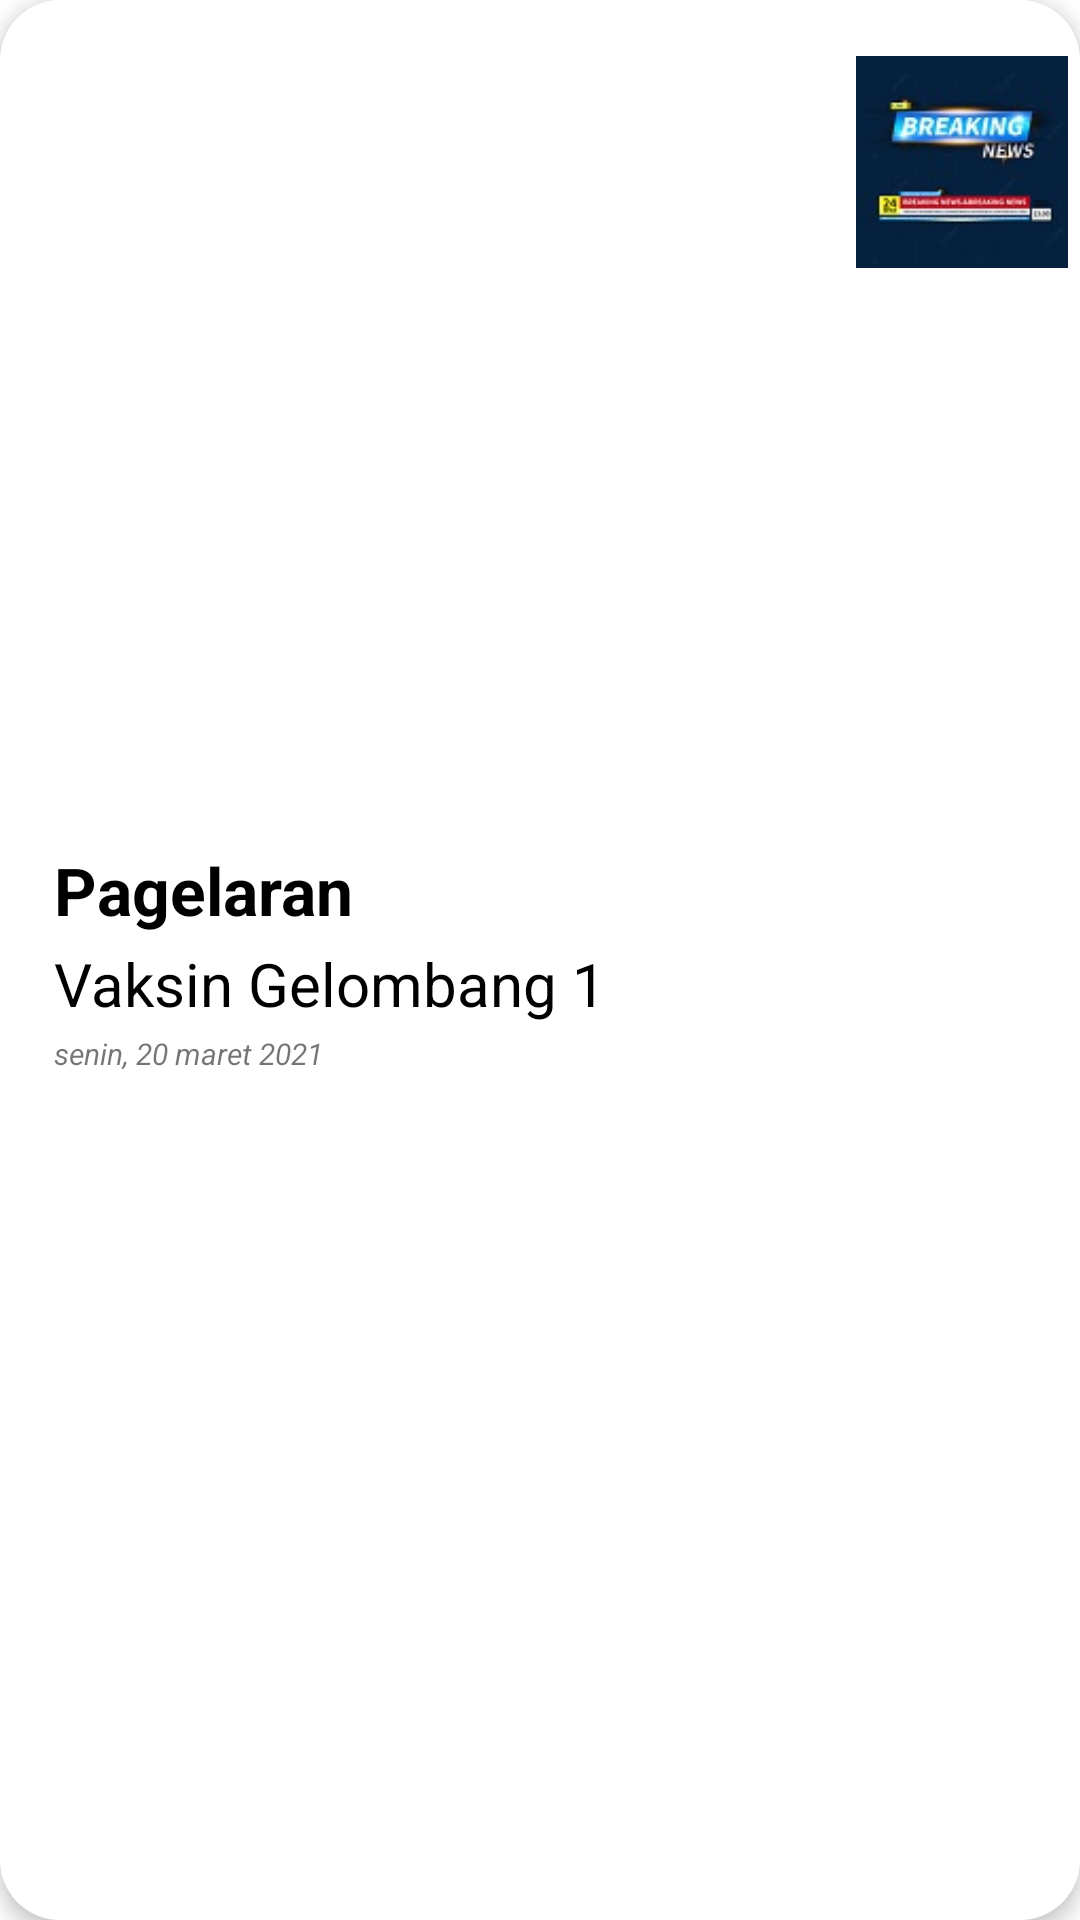

Android layout source for this screen:
<!-- AndroidManifest.xml: application theme Theme.DeteksiCovid -->
<!-- res/layout/singgle_list_berita.xml -->
<?xml version="1.0" encoding="utf-8"?>
<LinearLayout xmlns:android="http://schemas.android.com/apk/res/android"
	android:layout_width="match_parent"
	android:layout_height="wrap_content"
	android:orientation="horizontal"
	android:background="@drawable/bg_berita"
	android:elevation="4dp"
	android:padding="4dp"
	>

	<LinearLayout
		android:layout_width="0dp"
		android:layout_weight="2"
		android:layout_height="wrap_content"
		android:orientation="vertical"
		android:padding="4dp"
		android:layout_gravity="center_vertical"
		>
		<TextView
			android:layout_width="match_parent"
			android:layout_height="wrap_content"
			android:text="Pagelaran"
			android:textSize="22sp"
			android:textColor="@color/black"
			android:textStyle="bold"
			android:layout_marginStart="10dp"
			android:layout_marginEnd="10dp"
			android:layout_marginBottom="3dp"
			/>
		<TextView
			android:layout_width="match_parent"
			android:layout_height="wrap_content"
			android:text="Vaksin Gelombang 1"
			android:textColor="@color/black"
			android:textSize="20sp"
			android:layout_marginStart="10dp"
			android:layout_marginEnd="10dp"
			android:layout_marginBottom="3dp"/>
		<TextView
			android:layout_width="match_parent"
			android:layout_height="wrap_content"
			android:text="senin, 20 maret 2021"
			android:textSize="10sp"
			android:textStyle="italic"
			android:layout_marginStart="10dp"
			/>
	</LinearLayout>


		<ImageView
			android:layout_width="0dp"
			android:layout_weight="0.5"
			android:layout_height="wrap_content"
			android:src="@drawable/img_berita"
			android:elevation="3dp"
			/>



</LinearLayout>
<!-- resources referenced by this layout -->
<resources>
  <color name="black">#FF000000</color>
  <!-- drawable bg_berita (drawable) -->
  <?xml version="1.0" encoding="utf-8"?>
  <shape xmlns:android="http://schemas.android.com/apk/res/android">
  
  	<corners android:radius="20dp"/>
  
  	<solid android:color="@color/white"/>
  </shape>
  <!-- drawable img_berita: jpg bitmap (drawable, 4590 bytes) -->
  <style name="Theme.DeteksiCovid" parent="Theme.MaterialComponents.DayNight.DarkActionBar">
          
          <item name="colorPrimary">@color/purple_500</item>
          <item name="colorPrimaryVariant">@color/purple_700</item>
          <item name="colorOnPrimary">@color/white</item>
          
          <item name="colorSecondary">@color/teal_200</item>
          <item name="colorSecondaryVariant">@color/teal_700</item>
          <item name="colorOnSecondary">@color/black</item>
          
          <item name="android:statusBarColor" tools:targetApi="l">?attr/colorPrimaryVariant</item>
          
      </style>
  <color name="white">#FFFFFFFF</color>
  <color name="purple_500">#FF6200EE</color>
  <color name="purple_700">#FF3700B3</color>
  <color name="teal_200">#FF03DAC5</color>
  <color name="teal_700">#FF018786</color>
</resources>
